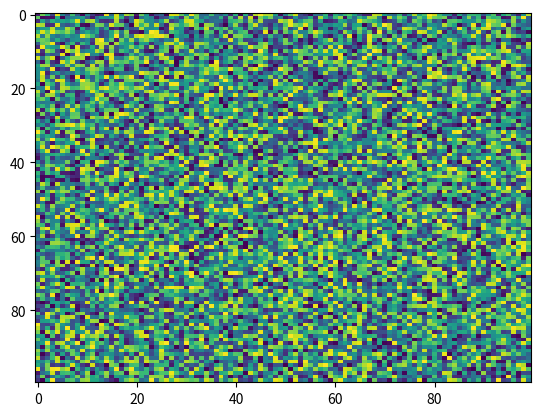

Recreate this plot in Python.
import matplotlib.pyplot as plt
import numpy as np
X = np.random.rand(100, 100)
plt.imshow(resample=None, origin='upper', alpha=None, url=None, aspect='auto', vmin=None, data=None, filterrad=4.0, vmax=None, extent=None, filternorm=True, cmap='viridis', interpolation='nearest', norm=None, X=X, interpolation_stage=None)
